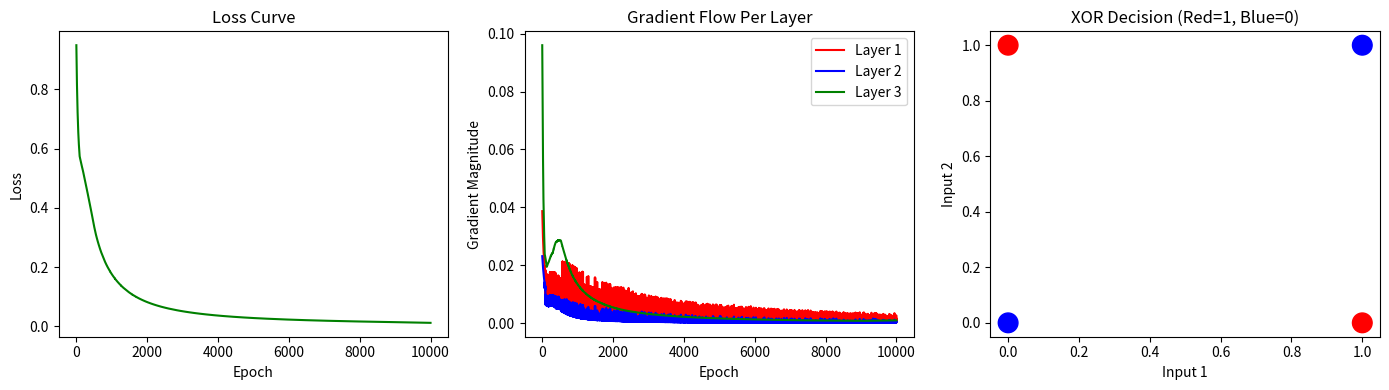

Generate this figure with matplotlib:
#imports
import numpy as np
import matplotlib.pyplot as plt

#activation fun
def relu(x):
    return np.maximum(0,x)

def relu_derivative(x):
    return (x>0).astype(float)

def sigmoid(x):
    return 1/(1 + np.exp(-x))

#layer network deeper
def init_network(input_size, h1_size, h2_size, output_size):
    np.random.seed(42)
    return {
        'W1': np.random.randn(input_size, h1_size) * np.sqrt(2/input_size),
        'b1': np.zeros((1, h1_size)),
        'W2': np.random.randn(h1_size, h2_size) * np.sqrt(2/h1_size),
        'b2': np.zeros((1, h2_size)),
        'W3': np.random.randn(h2_size, output_size) * np.sqrt(2/h2_size),
        'b3': np.zeros((1, output_size))
    }

#forward pass(3layers)
def forward_pass(X, net):
    Z1 = np.dot(X, net['W1']) + net['b1']
    A1 = relu(Z1)
    
    Z2 = np.dot(A1, net['W2']) + net['b2']
    A2 = relu(Z2)
    
    Z3 = np.dot(A2, net['W3']) + net['b3']
    A3 = sigmoid(Z3)
    
    cache = {'Z1':Z1,'A1':A1,'Z2':Z2,'A2':A2,'Z3':Z3,'A3':A3}
    return A3, cache

#Backward Pass (chain rule through 3 layers):

def backward_pass(X, y, net, cache):
    n = len(X)
    A1,A2,A3 = cache['A1'],cache['A2'],cache['A3']
    
    # Layer 3 gradients
    dZ3 = A3 - y
    dW3 = np.dot(A2.T, dZ3) / n
    db3 = np.mean(dZ3, axis=0, keepdims=True)
    
    # Layer 2 gradients (chain rule)
    dA2 = np.dot(dZ3, net['W3'].T)
    dZ2 = dA2 * relu_derivative(cache['Z2'])
    dW2 = np.dot(A1.T, dZ2) / n
    db2 = np.mean(dZ2, axis=0, keepdims=True)
    
    # Layer 1 gradients (chain rule again)
    dA1 = np.dot(dZ2, net['W2'].T)
    dZ1 = dA1 * relu_derivative(cache['Z1'])
    dW1 = np.dot(X.T, dZ1) / n
    db1 = np.mean(dZ1, axis=0, keepdims=True)
    
    return {'dW1':dW1,'db1':db1,'dW2':dW2,'db2':db2,'dW3':dW3,'db3':db3}

#update weights
def update(net, grads, lr):
    for key in ['W1','b1','W2','b2','W3','b3']:
        net[key] -= lr * grads['d'+key]
    return net

#train
def train(X, y, epochs=10000, lr=0.01):
    net = init_network(2, 16, 8, 1)
    loss_h = []
    grad_magnitudes = []  # track how gradients flow

    for epoch in range(epochs):
        A3, cache = forward_pass(X, net)
        
        # loss
        loss = -np.mean(y * np.log(A3+1e-9) + (1-y) * np.log(1-A3+1e-9))
        loss_h.append(loss)
        
        grads = backward_pass(X, y, net, cache)
        
        # track gradient magnitude per layer
        grad_magnitudes.append([
            np.mean(np.abs(grads['dW1'])),
            np.mean(np.abs(grads['dW2'])),
            np.mean(np.abs(grads['dW3']))
        ])

        net = update(net, grads, lr)

        if epoch % 1000 == 0:
            print(f"Epoch {epoch} | Loss: {loss:.4f}")
    
    return net, loss_h, np.array(grad_magnitudes)

#test +visiulize

X = np.array([[0,0],[0,1],[1,0],[1,1]])
y = np.array([[0],[1],[1],[0]])

net, loss_h , grad_magnitudes = train(X,y)

plt.figure(figsize=(14, 4))

# Plot 1 - Loss
plt.subplot(1, 3, 1)
plt.plot(loss_h, color='green')
plt.title("Loss Curve")
plt.xlabel("Epoch")
plt.ylabel("Loss")

# Plot 2 - Gradient flow per layer
plt.subplot(1, 3, 2)
plt.plot(grad_magnitudes[:, 0], label='Layer 1', color='red')
plt.plot(grad_magnitudes[:, 1], label='Layer 2', color='blue')
plt.plot(grad_magnitudes[:, 2], label='Layer 3', color='green')
plt.title("Gradient Flow Per Layer")
plt.xlabel("Epoch")
plt.ylabel("Gradient Magnitude")
plt.legend()

# Plot 3 - Final predictions
plt.subplot(1, 3, 3)
A3, _ = forward_pass(X, net)
colors = ['red' if p > 0.5 else 'blue' for p in A3.flatten()]
plt.scatter(X[:,0], X[:,1], c=colors, s=200)
plt.title("XOR Decision (Red=1, Blue=0)")
plt.xlabel("Input 1")
plt.ylabel("Input 2")

plt.tight_layout()
plt.savefig("result.png")
plt.show()

print("\nFinal Predictions:")
for i in range(len(X)):
    print(f"{X[i]} → Expected: {y[i][0]} | Predicted: {A3[i][0]:.4f} | {'✅' if round(A3[i][0])==y[i][0] else '❌'}")
